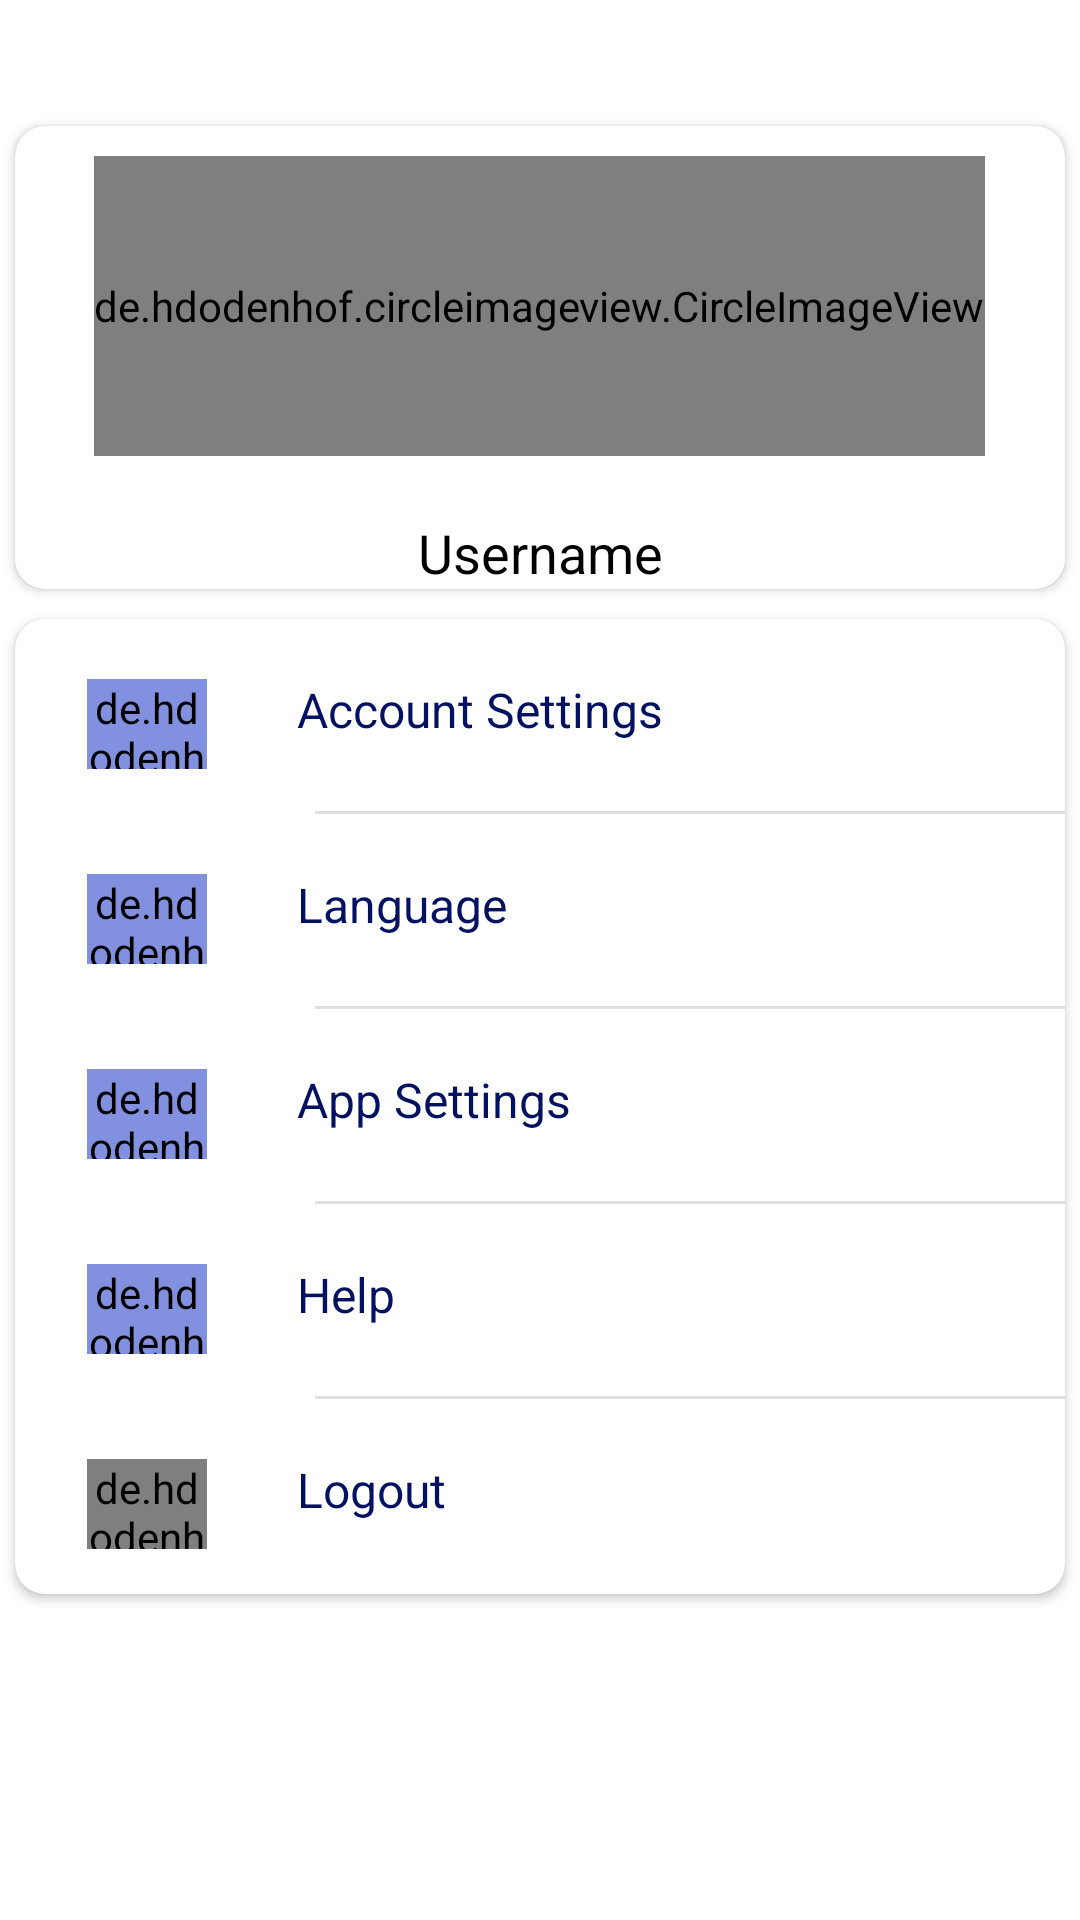

Produce the Android XML layout that renders to this screen, including the resource entries it uses.
<!-- AndroidManifest.xml: application theme Theme.CD -->
<!-- res/layout/fragment_setting.xml -->
<?xml version="1.0" encoding="utf-8"?>
<LinearLayout xmlns:android="http://schemas.android.com/apk/res/android"
    xmlns:tools="http://schemas.android.com/tools"
    android:layout_width="match_parent"
    android:layout_height="match_parent"
    android:orientation="vertical"
    android:id="@+id/parent"
    xmlns:app="http://schemas.android.com/apk/res-auto">
    <View
        android:layout_width="match_parent"
        android:layout_height="32dp"/>
    <androidx.cardview.widget.CardView
        android:layout_width="match_parent"
        app:cardCornerRadius="10dp"
        android:id="@+id/card1"
        android:layout_marginTop="10dp"
        android:layout_marginStart="5dp"
        android:layout_marginEnd="5dp"
        android:layout_height="wrap_content">
        <LinearLayout
            android:layout_width="match_parent"
            android:orientation="vertical"
            android:layout_height="match_parent">

            <RelativeLayout
                android:layout_width="match_parent"
                android:layout_height="wrap_content">

                <de.hdodenhof.circleimageview.CircleImageView
                    android:id="@+id/profileImage"
                    android:layout_width="wrap_content"
                    android:layout_height="100dp"
                    android:layout_centerHorizontal="true"
                    android:layout_marginStart="10dp"
                    android:layout_marginTop="10dp"
                    android:layout_marginEnd="10dp"
                    android:layout_marginBottom="10dp"
                    android:src="@drawable/default_avatar" />


            </RelativeLayout>

            <RelativeLayout
                android:layout_width="match_parent"
                android:layout_height="wrap_content"
                >
                <TextView
                    android:id="@+id/userName"
                    android:layout_width="match_parent"
                    android:layout_height="wrap_content"
                    android:text="@string/user"
                    android:textColor="@color/black"
                    android:textSize="18dp"
                    android:layout_marginTop="10dp"
                    android:textAlignment="center"/>
            </RelativeLayout>
        </LinearLayout>
    </androidx.cardview.widget.CardView>

    <androidx.cardview.widget.CardView
        android:layout_width="match_parent"
        app:cardCornerRadius="10dp"
        android:layout_marginTop="10dp"
        android:layout_marginStart="5dp"
        android:layout_marginEnd="5dp"
        android:layout_height="wrap_content">

        <LinearLayout
            android:layout_width="match_parent"
            android:orientation="vertical"
            android:layout_height="match_parent">

            <RelativeLayout
                android:id="@+id/myAccount"
                android:layout_width="match_parent"
                android:layout_height="65dp"
                android:background="?attr/selectableItemBackground">

                <de.hdodenhof.circleimageview.CircleImageView
                    android:id="@+id/user_single_image"
                    android:layout_width="40dp"
                    android:layout_height="40dp"
                    android:layout_marginStart="24dp"
                    android:layout_marginTop="20dp"
                    android:layout_marginBottom="15dp"
                    android:backgroundTint="#031161"
                    android:backgroundTintMode="add"
                    android:src="@drawable/account4" />

                <TextView
                    android:id="@+id/user_single_name"
                    android:layout_width="wrap_content"
                    android:layout_height="26dp"
                    android:layout_centerVertical="true"
                    android:layout_marginStart="30dp"
                    android:layout_marginTop="15dp"
                    android:layout_marginEnd="5dp"
                    android:layout_toEndOf="@+id/user_single_image"

                    android:text="Account Settings"
                    android:textColor="#031161"
                    android:textSize="16dp" />

                <View
                    android:layout_width="290dp"
                    android:layout_height="1dp"
                    android:layout_alignParentBottom="true"
                    android:layout_marginLeft="100dp"
                    android:background="@color/grey" />


            </RelativeLayout>

            <RelativeLayout
                android:layout_width="match_parent"
                android:layout_height="65dp"
                android:id="@+id/language"
                android:background="?attr/selectableItemBackground">

                <de.hdodenhof.circleimageview.CircleImageView
                    android:id="@+id/icLanguage"
                    android:layout_width="40dp"
                    android:layout_height="40dp"
                    android:layout_marginStart="24dp"
                    android:backgroundTint="#031161"
                    android:backgroundTintMode="add"
                    android:layout_marginTop="20dp"
                    android:layout_marginBottom="15dp"
                    android:src="@drawable/ic_language" />
                <TextView
                    android:id="@+id/txtLanguage"
                    android:layout_width="wrap_content"
                    android:layout_height="26dp"
                    android:layout_marginEnd="5dp"
                    android:layout_marginTop="15dp"
                    android:layout_marginStart="30dp"
                    android:layout_toEndOf="@+id/icLanguage"
                    android:text="@string/language"
                    android:layout_centerVertical="true"
                    android:textColor="#031161"
                    android:textSize="16dp" />
                <View
                    android:layout_width="290dp"
                    android:layout_height="1dp"
                    android:layout_marginLeft="100dp"
                    android:layout_alignParentBottom="true"
                    android:background="@color/grey" />
            </RelativeLayout>
            <RelativeLayout
                android:layout_width="match_parent"
                android:layout_height="65dp"
                android:id="@+id/appSettings"

                android:background="?attr/selectableItemBackground">
                <de.hdodenhof.circleimageview.CircleImageView
                    android:id="@+id/user_single_image3"
                    android:layout_width="40dp"
                    android:layout_height="40dp"
                    android:layout_marginStart="24dp"
                    android:backgroundTint="#031161"
                    android:backgroundTintMode="add"
                    android:layout_marginTop="20dp"
                    android:layout_marginBottom="15dp"
                    android:src="@drawable/app4" />
                <TextView
                    android:id="@+id/user_single_name3"
                    android:layout_width="wrap_content"
                    android:layout_height="26dp"
                    android:layout_marginEnd="5dp"
                    android:layout_marginTop="15dp"
                    android:layout_marginStart="30dp"
                    android:layout_toEndOf="@+id/user_single_image3"
                    android:text="App Settings"
                    android:layout_centerVertical="true"
                    android:textColor="#031161"
                    android:textSize="16dp" />
                <View
                    android:layout_width="290dp"
                    android:layout_height="1dp"
                    android:layout_marginLeft="100dp"
                    android:layout_alignParentBottom="true"
                    android:background="@color/grey" />
            </RelativeLayout>
            <RelativeLayout
                android:layout_width="match_parent"
                android:layout_height="65dp"
                android:id="@+id/help"
                android:background="?attr/selectableItemBackground">
                <de.hdodenhof.circleimageview.CircleImageView
                    android:id="@+id/user_single_image4"
                    android:layout_width="40dp"
                    android:layout_height="40dp"
                    android:layout_marginStart="24dp"
                    android:backgroundTint="#031161"
                    android:backgroundTintMode="add"
                    android:layout_marginTop="20dp"
                    android:layout_marginBottom="15dp"
                    android:src="@drawable/ic_help" />
                <TextView
                    android:id="@+id/user_single_name4"
                    android:layout_width="wrap_content"
                    android:layout_height="26dp"
                    android:layout_marginEnd="5dp"
                    android:layout_marginTop="15dp"
                    android:layout_marginStart="30dp"
                    android:layout_toEndOf="@+id/user_single_image4"
                    android:text="@string/help"
                    android:layout_centerVertical="true"
                    android:textColor="#031161"
                    android:textSize="16dp" />
                <View
                    android:layout_width="290dp"
                    android:layout_height="1dp"
                    android:layout_marginLeft="100dp"
                    android:layout_alignParentBottom="true"
                    android:background="@color/grey" />
            </RelativeLayout>
            <RelativeLayout
                android:layout_width="match_parent"
                android:layout_height="65dp"
                android:id="@+id/logout"
                android:background="?attr/selectableItemBackground">

                <de.hdodenhof.circleimageview.CircleImageView
                    android:id="@+id/user_single_image2"
                    android:layout_width="40dp"
                    android:layout_height="40dp"
                    android:layout_marginStart="24dp"

                    android:layout_marginTop="20dp"
                    android:layout_marginBottom="15dp"
                    android:src="@drawable/logout3" />

                <TextView
                    android:id="@+id/user_single_name2"
                    android:layout_width="wrap_content"
                    android:layout_height="26dp"
                    android:layout_marginEnd="5dp"
                    android:layout_marginTop="15dp"
                    android:layout_marginStart="30dp"
                    android:layout_toEndOf="@+id/user_single_image2"
                    android:text="Logout"
                    android:layout_centerVertical="true"
                    android:textColor="#031161"
                    android:textSize="16dp" />
            </RelativeLayout>
        </LinearLayout>
    </androidx.cardview.widget.CardView>
</LinearLayout>
<!-- resources referenced by this layout -->
<resources>
  <color name="black">#FF000000</color>
  <color name="grey">#20000000</color>
  
      //bg loading
  <string name="help">Help</string>
  <string name="language">Language</string>
  <string name="user">Username</string>
  <style name="Theme.CD" parent="Theme.MaterialComponents.DayNight.NoActionBar">
          
          <item name="colorPrimary">@color/purple_500</item>
          <item name="colorPrimaryVariant">@color/purple_700</item>
          <item name="colorOnPrimary">@color/white</item>
          
          <item name="colorSecondary">@color/teal_200</item>
          <item name="colorSecondaryVariant">@color/teal_700</item>
          <item name="colorOnSecondary">@color/black</item>
          
          <item name="android:statusBarColor">?attr/colorPrimaryVariant</item>
          
      </style>
  <color name="purple_500">#FF6200EE</color>
  <color name="purple_700">#FF3700B3</color>
  <color name="white">#FFFFFFFF</color>
  <color name="teal_200">#FF03DAC5</color>
  <color name="teal_700">#FF018786</color>
</resources>
